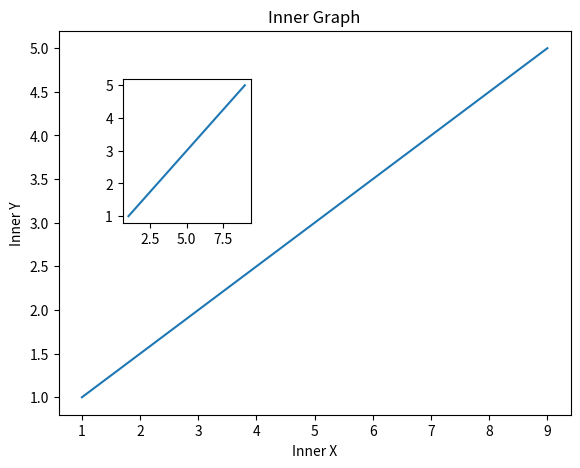

Source code (Python):
import numpy as np
import matplotlib.pyplot as plt
x = np.arange(1,6)
y = np.arange(1,11,2)

fig = plt.figure()
axes1 = fig.add_axes([0.1,0.1,0.8,0.8])
axes2 = fig.add_axes([0.2,0.5,0.2,0.3])

axes1.plot(y,x)
axes1.set_xlabel("Outer X")
axes1.set_ylabel("Outer Y")
axes1.set_title("Outer Graph")

axes2.plot(y,x)
axes1.set_xlabel("Inner X")
axes1.set_ylabel("Inner Y")
axes1.set_title("Inner Graph")
plt.show()
